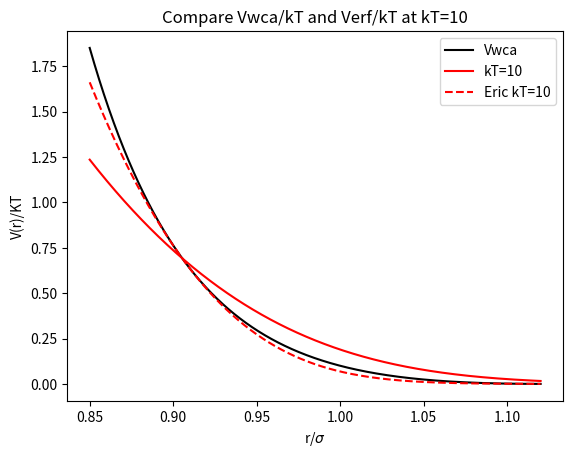
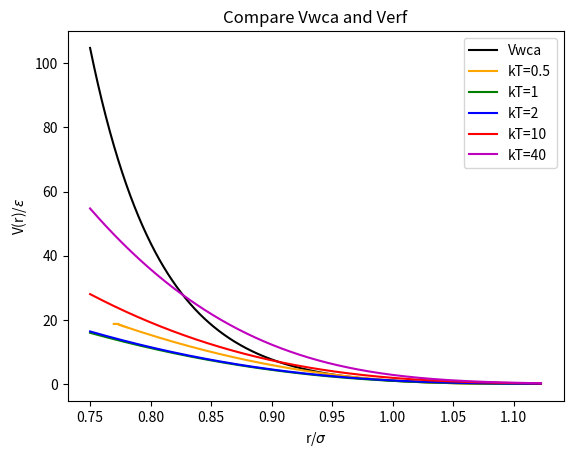

Here is the Python script that generated these plots, in order:
#!/usr/bin/python3

#Run this program from the directory it is listed in
#with command ./plot_erf_Potential_xifromB2.py

from scipy import special
from scipy.special import iv
from scipy.special import erf
import scipy.integrate
from scipy.integrate import quad
import numpy as np
import matplotlib.pyplot as plt
import math

epsilon=1
sigma=1

twoR=2**(1.0/6)*sigma

PI=np.pi
Xi=[]
B2_WCA_list=[]
B2_erf_list=[]

def alpha(T) :
    return (2.0/(1+np.sqrt(T*np.log(2))))**(1.0/6)
    
def xi_Eric(T) :
	return alpha(T)/(6*np.sqrt(PI)*(np.sqrt((epsilon*np.log(2))/T)+np.log(2)))

#Compute B2_erf analytically (default method): 
def B2_erf_analytical(Xi,T) :   
    return np.pi/3*((alpha(T)**3 + 1.5*alpha(T)*Xi**2)*(1+erf(alpha(T)/Xi)) + 1/np.sqrt(np.pi)*(alpha(T)**2*Xi + Xi**3)*np.exp(-(alpha(T)/Xi)**2))
 
#Compute B2_wca numerically by evaluating the integral (default method):
def Vwca(r):
    return 4*((1/r)**12-(1/r)**6) +  1
    
def f_wca(r, T):
    return np.exp(-Vwca(r)/T) - 1

def B2_wca_numerical(T):
    rmax = 2.0**(1/6)
    r = np.linspace(0, rmax, 10000)
    f = f_wca(r, T)
    f[0] = 1
    return -0.5*(4*np.pi*r**2*r[1]*f).sum()  


def find_Xi(T):
    B2wca = B2_wca_numerical(T)   #use with B2 wca numerical method  (default)
    xi_lo = 0
    xi_hi = 1
    while xi_hi - xi_lo > 0.000001:
        xi_mid = 0.5*(xi_hi + xi_lo)
        if B2_erf_analytical(xi_mid, T) > B2wca:    #use with B2 erf analytical method (default)
            xi_hi = xi_mid
        else:
            xi_lo = xi_mid
    return xi_mid
    

T = np.linspace(0.2575, 10, 100)

for KbT in T:
    B2_WCA_at_T = B2_wca_numerical(KbT)     #use with B2 wca numerical method  (default)
    
    Xi_at_T = find_Xi(KbT)
                    
    Xi.append(Xi_at_T)
    B2_erf_list.append(B2_erf_analytical(Xi_at_T, KbT))    #use with B2 erf analytical method  (default)
    B2_WCA_list.append(B2_WCA_at_T)



#Plot Vwca and Verf - Figure 1
#r=np.linspace(1, 1.12, 2000) #for erf plots #original SAVE
#r=np.linspace(.6, 1.1225, 2000)   #2R=1.1225  shows intersection 
r=np.linspace(.85, 1.12, 2000)   #2R=1.1225  ASK!
#r=np.linspace(.85, 1.123, 2000)   #2R=1.1225  
#r=np.linspace(.95, 1.1225, 2000)   #2R=1.1225  ok

i=0
line_colors = ['orange', 'g', 'b', 'r', 'm']
for KbT in [10] :
	
	#Plot WCA
    sigma_over_r_to_pow6 = (sigma/r)*(sigma/r)*(sigma/r)*(sigma/r)*(sigma/r)*(sigma/r)
    V_wca = 4*epsilon*(sigma_over_r_to_pow6*sigma_over_r_to_pow6 - sigma_over_r_to_pow6) + epsilon
    plt.plot(r/sigma, V_wca/KbT, label='Vwca', color='black')
	
    #Plot erf with Xi from B2
    Verf=-KbT*np.log(.5*(special.erf((r-alpha(KbT))/find_Xi(KbT))+1))
    plt.plot(r/sigma, Verf/KbT, label='kT=%g' % (KbT), color=line_colors[3])

    #Plot erf with Eric's Xi 
    Verf=-KbT*np.log(.5*(special.erf((r-alpha(KbT))/xi_Eric(KbT))+1))
    plt.plot(r/sigma, Verf/KbT, linestyle='dashed', label='Eric kT=%g' % (KbT), color=line_colors[3])
       
    i = i + 1

plt.xlabel('r/$\sigma$')
plt.ylabel('V(r)/KT')
plt.title('Compare Vwca/kT and Verf/kT at kT=%g' % (KbT))
plt.legend()
plt.savefig('erf_Potential_overkT_xifromB2.pdf')

plt.figure()



#Potential Plot at various temperatures - Figure 2
#r=np.linspace(.6, 1.1225, 2000)   #2R=1.1225  shows intersection
r=np.linspace(.75, 1.1225, 2000)   #2R=1.1225  shows intersection
#r=np.linspace(.8, 1.1225, 2000)   #2R=1.1225  
#r=np.linspace(.95, 1.1225, 2000)   #2R=1.1225   good but mismatch really shows
#r=np.linspace(1, 1.12, 2000)   #2R=1.1225   matches old figure

#Plot WCA
sigma_over_r_to_pow6 = (sigma/r)*(sigma/r)*(sigma/r)*(sigma/r)*(sigma/r)*(sigma/r)
V_wca = 4*epsilon*(sigma_over_r_to_pow6*sigma_over_r_to_pow6 - sigma_over_r_to_pow6) + epsilon
plt.plot(r/sigma, V_wca/epsilon, label='Vwca', color='black')

i=0
line_colors = ['orange', 'g', 'b', 'r', 'm']
for KbT in [0.5, 1, 2, 10, 40] :
	
    #Plot erf with Xi from B2
    Verf=-KbT*np.log(.5*(special.erf((r-alpha(KbT))/find_Xi(KbT))+1))
    plt.plot(r/sigma, Verf/epsilon, label='kT=%g' % (KbT), color=line_colors[i])

    #Plot erf with Eric's Xi 
    Verf=-KbT*np.log(.5*(special.erf((r-alpha(KbT))/xi_Eric(KbT))+1))
    #plt.plot(r/sigma, Verf/epsilon, linestyle='dashed', label='Eric kT=%g' % (KbT), color=line_colors[i])
       
    i = i + 1
    
plt.xlabel('r/$\sigma$')
plt.ylabel('V(r)/$\epsilon$')
plt.title('Compare Vwca and Verf')
plt.legend()
plt.savefig('erf_Potential_xifromB2.pdf')

#plt.show()


